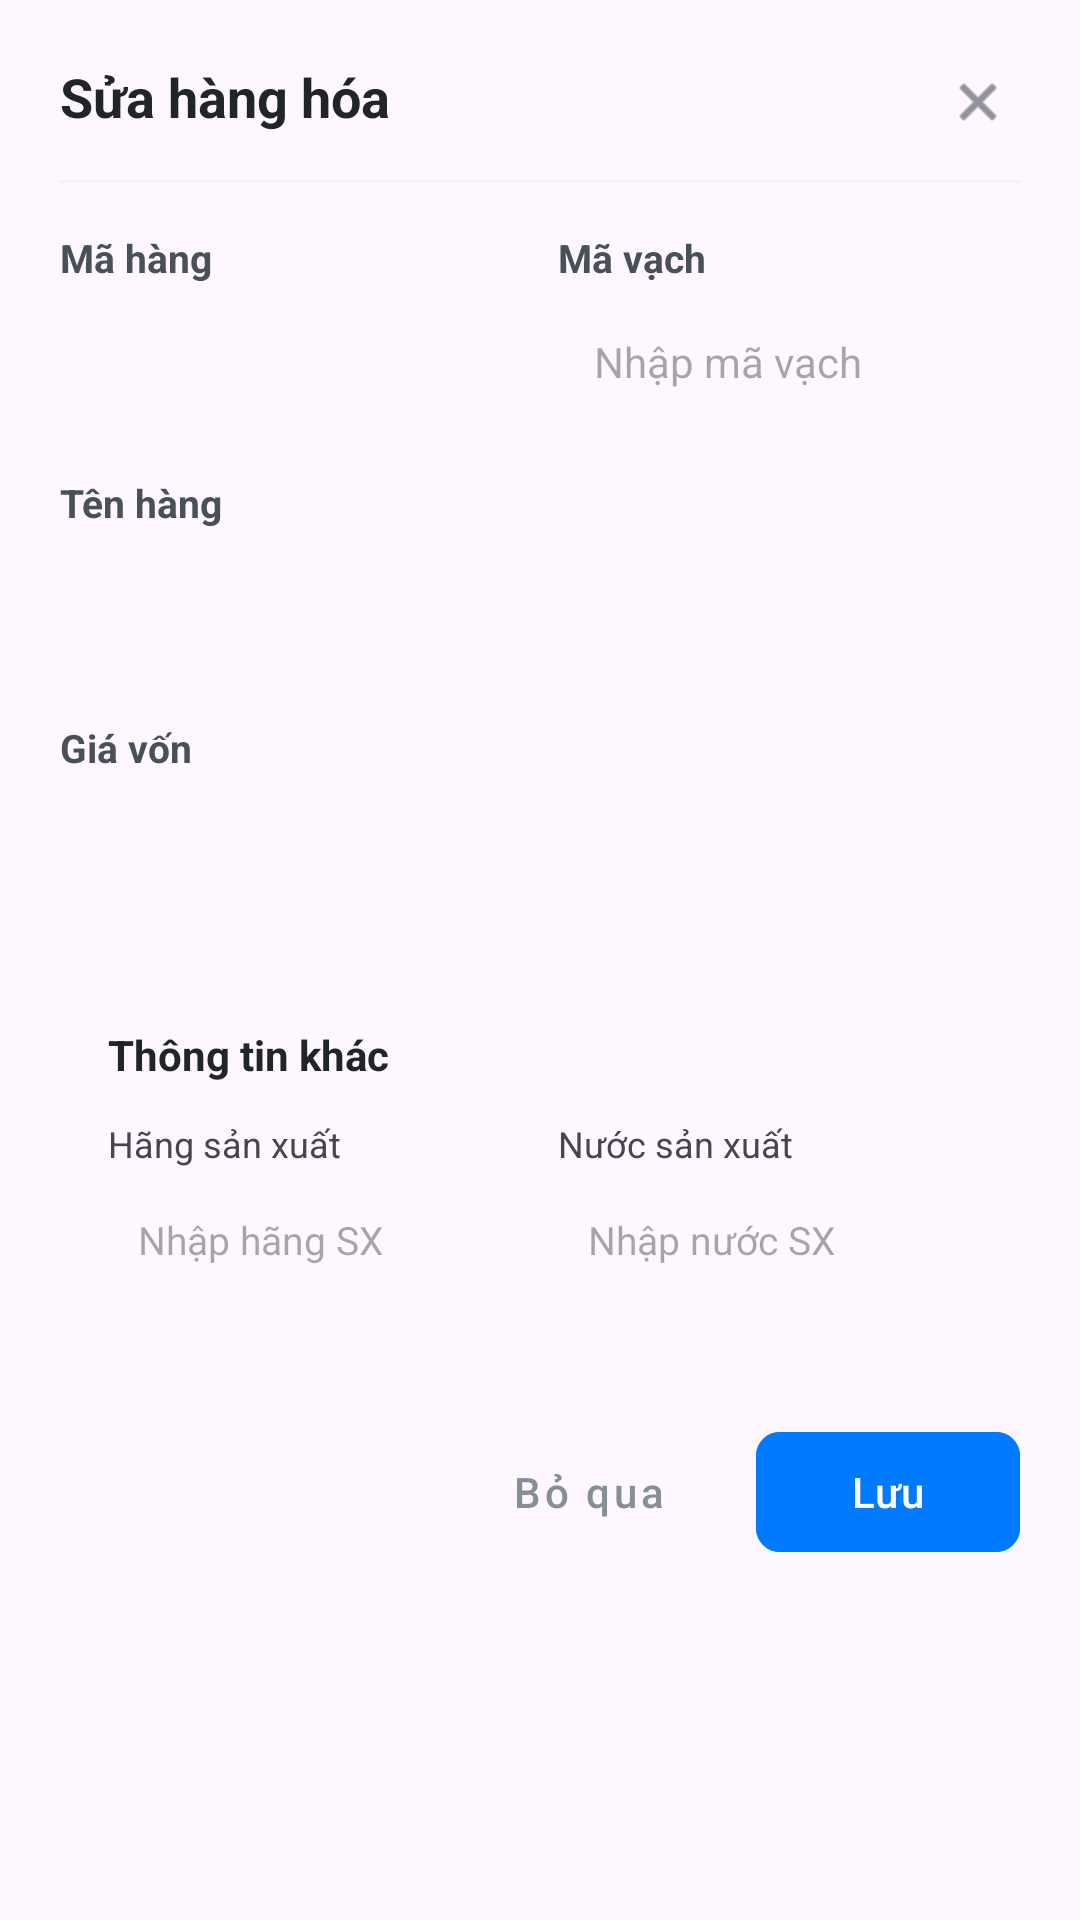

Android layout source for this screen:
<!-- AndroidManifest.xml: application theme Theme.PharmaImportManager -->
<!-- res/layout/dialog_edit_product.xml -->
<?xml version="1.0" encoding="utf-8"?>
<LinearLayout xmlns:android="http://schemas.android.com/apk/res/android"
    xmlns:app="http://schemas.android.com/apk/res-auto"
    android:layout_width="match_parent"
    android:layout_height="wrap_content"
    android:background="@drawable/bg_dialog_white"
    android:orientation="vertical"
    android:padding="20dp">

    
    <RelativeLayout
        android:layout_width="match_parent"
        android:layout_height="wrap_content"
        android:layout_marginBottom="12dp">

        <TextView
            android:id="@+id/tv_dialog_title"
            android:layout_width="wrap_content"
            android:layout_height="wrap_content"
            android:text="Sửa hàng hóa"
            android:textColor="#212529"
            android:textSize="18sp"
            android:textStyle="bold" />

        <ImageView
            android:id="@+id/iv_close"
            android:layout_width="28dp"
            android:layout_height="28dp"
            android:layout_alignParentEnd="true"
            android:layout_centerVertical="true"
            android:padding="4dp"
            android:src="@android:drawable/ic_menu_close_clear_cancel"
            app:tint="#495057" />
    </RelativeLayout>

    <View
        android:layout_width="match_parent"
        android:layout_height="1dp"
        android:layout_marginBottom="16dp"
        android:background="#F1F3F5" />

    
    <LinearLayout
        android:layout_width="match_parent"
        android:layout_height="wrap_content"
        android:orientation="horizontal">

        <LinearLayout
            android:layout_width="0dp"
            android:layout_height="wrap_content"
            android:layout_weight="1"
            android:orientation="vertical">
            <TextView
                android:layout_width="wrap_content"
                android:layout_height="wrap_content"
                android:layout_marginBottom="4dp"
                android:text="Mã hàng"
                android:textColor="#495057"
                android:textSize="13sp"
                android:textStyle="bold" />
            <EditText
                android:id="@+id/et_ma_hang"
                android:layout_width="match_parent"
                android:layout_height="44dp"
                android:background="@drawable/bg_input_gray"
                android:enabled="false"
                android:paddingStart="12dp"
                android:textColor="#adb5bd"
                android:textSize="14sp" />
        </LinearLayout>

        <LinearLayout
            android:layout_width="0dp"
            android:layout_height="wrap_content"
            android:layout_weight="1"
            android:layout_marginStart="12dp"
            android:orientation="vertical">
            <TextView
                android:layout_width="wrap_content"
                android:layout_height="wrap_content"
                android:layout_marginBottom="4dp"
                android:text="Mã vạch"
                android:textColor="#495057"
                android:textSize="13sp"
                android:textStyle="bold" />
            <EditText
                android:id="@+id/et_ma_vach"
                android:layout_width="match_parent"
                android:layout_height="44dp"
                android:background="@drawable/bg_input_gray"
                android:hint="Nhập mã vạch"
                android:paddingStart="12dp"
                android:textSize="14sp" />
        </LinearLayout>
    </LinearLayout>

    
    <TextView
        android:layout_width="wrap_content"
        android:layout_height="wrap_content"
        android:layout_marginTop="16dp"
        android:layout_marginBottom="4dp"
        android:text="Tên hàng"
        android:textColor="#495057"
        android:textSize="13sp"
        android:textStyle="bold" />
    <EditText
        android:id="@+id/et_ten_hang"
        android:layout_width="match_parent"
        android:layout_height="44dp"
        android:background="@drawable/bg_input_gray"
        android:paddingStart="12dp"
        android:textSize="14sp" />

    
    <TextView
        android:layout_width="wrap_content"
        android:layout_height="wrap_content"
        android:layout_marginTop="16dp"
        android:layout_marginBottom="4dp"
        android:text="Giá vốn"
        android:textColor="#495057"
        android:textSize="13sp"
        android:textStyle="bold" />
    <EditText
        android:id="@+id/et_gia_von"
        android:layout_width="match_parent"
        android:layout_height="44dp"
        android:background="@drawable/bg_input_gray"
        android:inputType="numberDecimal"
        android:paddingStart="12dp"
        android:textSize="14sp" />

    
    <LinearLayout
        android:layout_width="match_parent"
        android:layout_height="wrap_content"
        android:layout_marginTop="20dp"
        android:background="@drawable/bg_input_gray"
        android:backgroundTint="#FDFDFD"
        android:orientation="vertical"
        android:padding="16dp">

        <TextView
            android:layout_width="wrap_content"
            android:layout_height="wrap_content"
            android:layout_marginBottom="12dp"
            android:text="Thông tin khác"
            android:textColor="#212529"
            android:textSize="14sp"
            android:textStyle="bold" />

        <LinearLayout
            android:layout_width="match_parent"
            android:layout_height="wrap_content"
            android:orientation="horizontal">

            <LinearLayout
                android:layout_width="0dp"
                android:layout_height="wrap_content"
                android:layout_weight="1"
                android:orientation="vertical">
                <TextView
                    android:layout_width="wrap_content"
                    android:layout_height="wrap_content"
                    android:layout_marginBottom="4dp"
                    android:text="Hãng sản xuất"
                    android:textSize="12sp" />
                <EditText
                    android:id="@+id/et_hang_sx"
                    android:layout_width="match_parent"
                    android:layout_height="40dp"
                    android:background="@drawable/bg_input_gray"
                    android:backgroundTint="#FFFFFF"
                    android:hint="Nhập hãng SX"
                    android:paddingStart="10dp"
                    android:textSize="13sp" />
            </LinearLayout>

            <LinearLayout
                android:layout_width="0dp"
                android:layout_height="wrap_content"
                android:layout_weight="1"
                android:layout_marginStart="12dp"
                android:orientation="vertical">
                <TextView
                    android:layout_width="wrap_content"
                    android:layout_height="wrap_content"
                    android:layout_marginBottom="4dp"
                    android:text="Nước sản xuất"
                    android:textSize="12sp" />
                <EditText
                    android:id="@+id/et_nuoc_sx"
                    android:layout_width="match_parent"
                    android:layout_height="40dp"
                    android:background="@drawable/bg_input_gray"
                    android:backgroundTint="#FFFFFF"
                    android:hint="Nhập nước SX"
                    android:paddingStart="10dp"
                    android:textSize="13sp" />
            </LinearLayout>
        </LinearLayout>
    </LinearLayout>

    
    <LinearLayout
        android:layout_width="match_parent"
        android:layout_height="wrap_content"
        android:layout_marginTop="24dp"
        android:gravity="end"
        android:orientation="horizontal">

        <com.google.android.material.button.MaterialButton
            android:id="@+id/btn_cancel"
            style="@style/Widget.MaterialComponents.Button.TextButton"
            android:layout_width="wrap_content"
            android:layout_height="wrap_content"
            android:text="Bỏ qua"
            android:textAllCaps="false"
            android:textColor="#868E96" />

        <com.google.android.material.button.MaterialButton
            android:id="@+id/btn_save"
            android:layout_width="wrap_content"
            android:layout_height="wrap_content"
            android:layout_marginStart="12dp"
            android:backgroundTint="#007BFF"
            android:paddingStart="24dp"
            android:paddingEnd="24dp"
            android:text="Lưu"
            android:textAllCaps="false"
            android:textColor="#FFFFFF"
            app:cornerRadius="8dp" />
    </LinearLayout>
</LinearLayout>
<!-- resources referenced by this layout -->
<resources>
  <style name="Theme.PharmaImportManager" parent="Base.Theme.PharmaImportManager" />
  <style name="Base.Theme.PharmaImportManager" parent="Theme.Material3.DayNight.NoActionBar">
          
          
      </style>
</resources>
